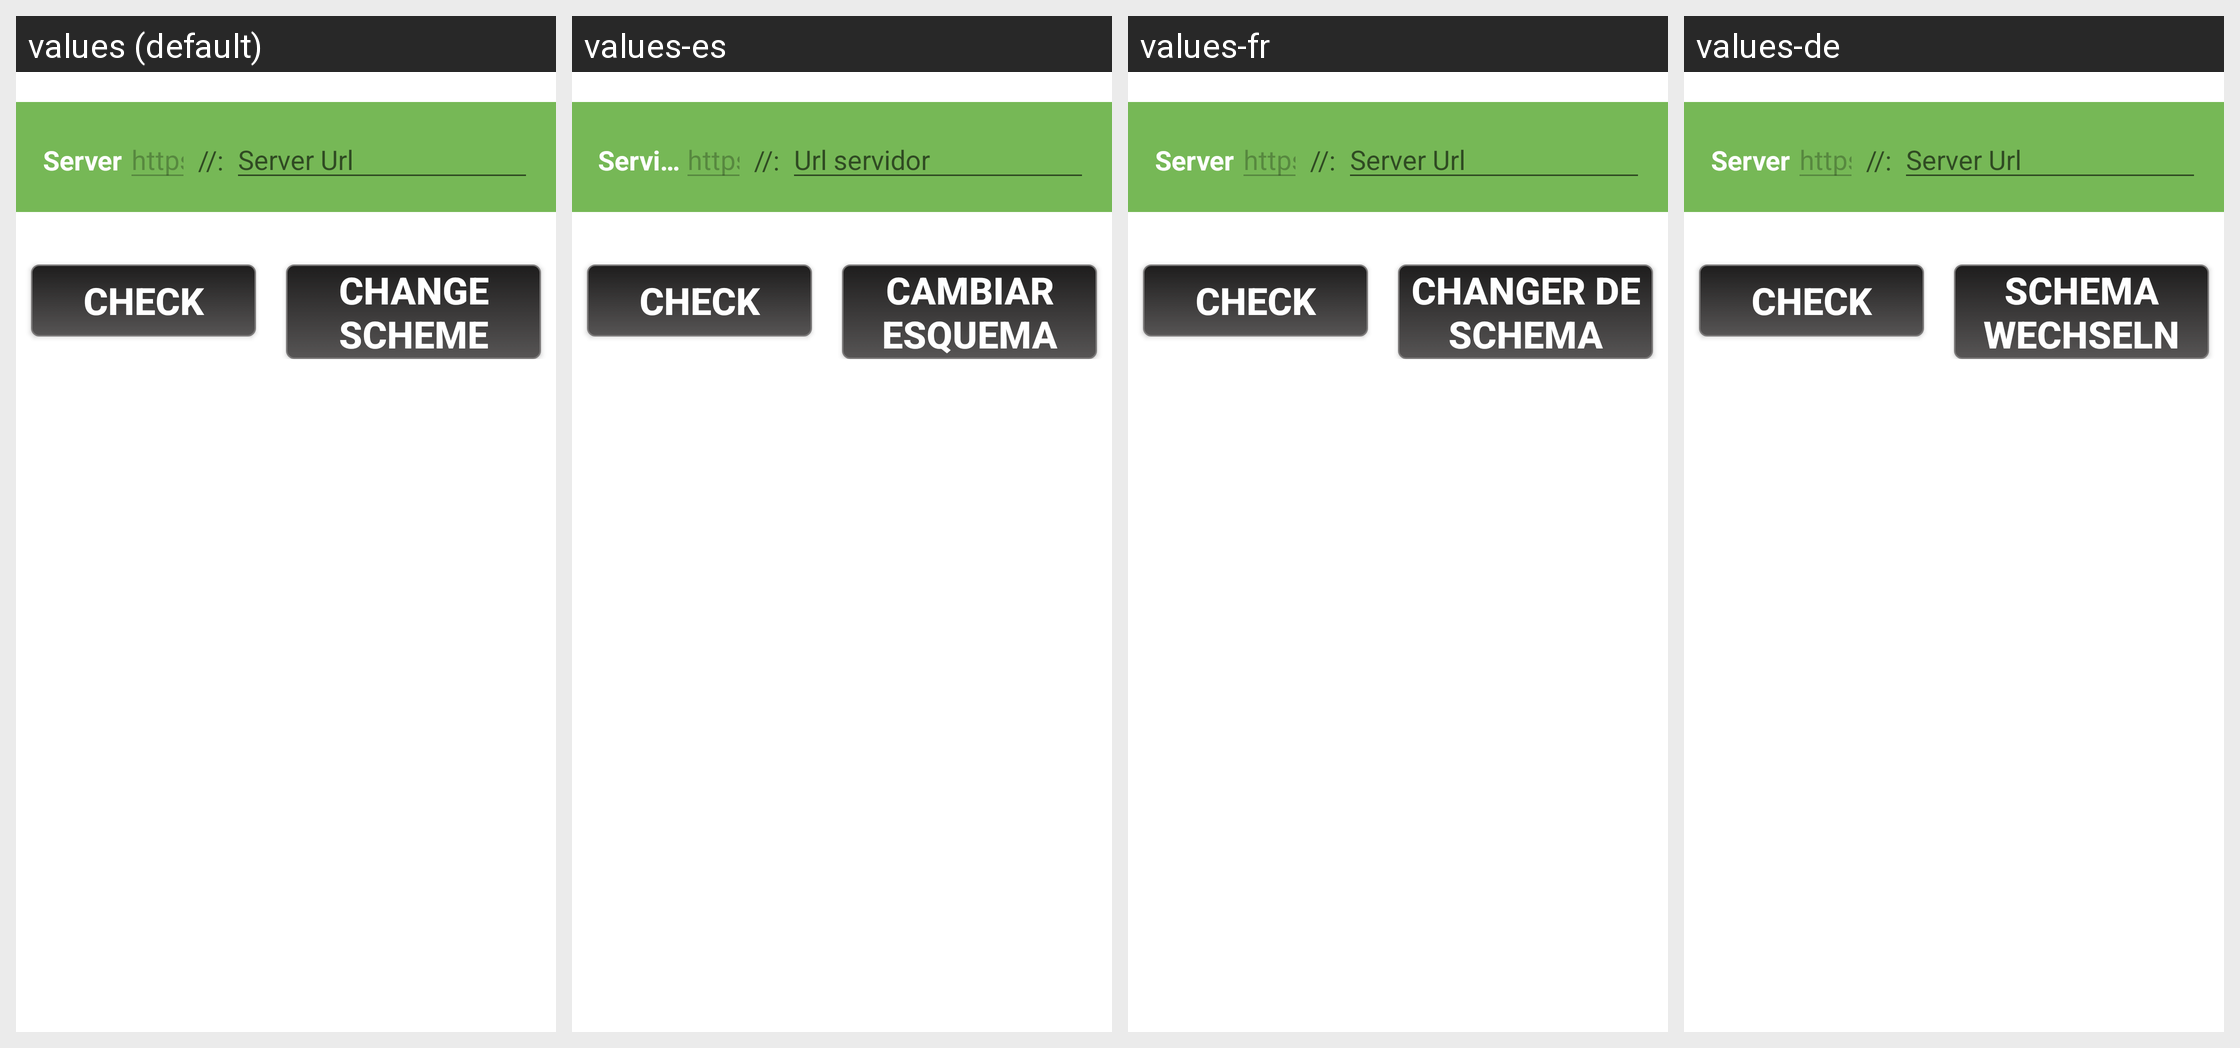

Here is an Android app screen in its default locale and in the app's own translations. Write out the translated-string differences for the strings that appear on this screen.
Android screen res/layout/webview_activity.xml rendered under 4 locales, left to right: values (default), values-es, values-fr, values-de. Device: Nexus 5 (rendered at 1080×1920; each locale shown at half size, 540×960, under a caption strip naming it); theme Theme.MaterialComponents.DayNight.NoActionBar.
Other locales in the repository, not shown: values-it.
Strings drawn on this screen, with the default value and each locale's value (text and hints the layout hard-codes, and strings that could not be matched under every locale, appear in the picture but are not listed):

server_label
  values: Server
  values-es: Servidor
  values-fr: Server
  values-de: Server

action_sign_in_short
  values: Check
  values-es: Check
  values-fr: Check
  values-de: Check

default_scheme
  values: https
  values-es: https
  values-fr: https
  values-de: https

server_label_hint
  values: Server Url
  values-es: Url servidor
  values-fr: Server Url
  values-de: Server Url

action_change_url_schema
  values: Change Scheme
  values-es: Cambiar esquema
  values-fr: Changer de Schema
  values-de: Schema wechseln
